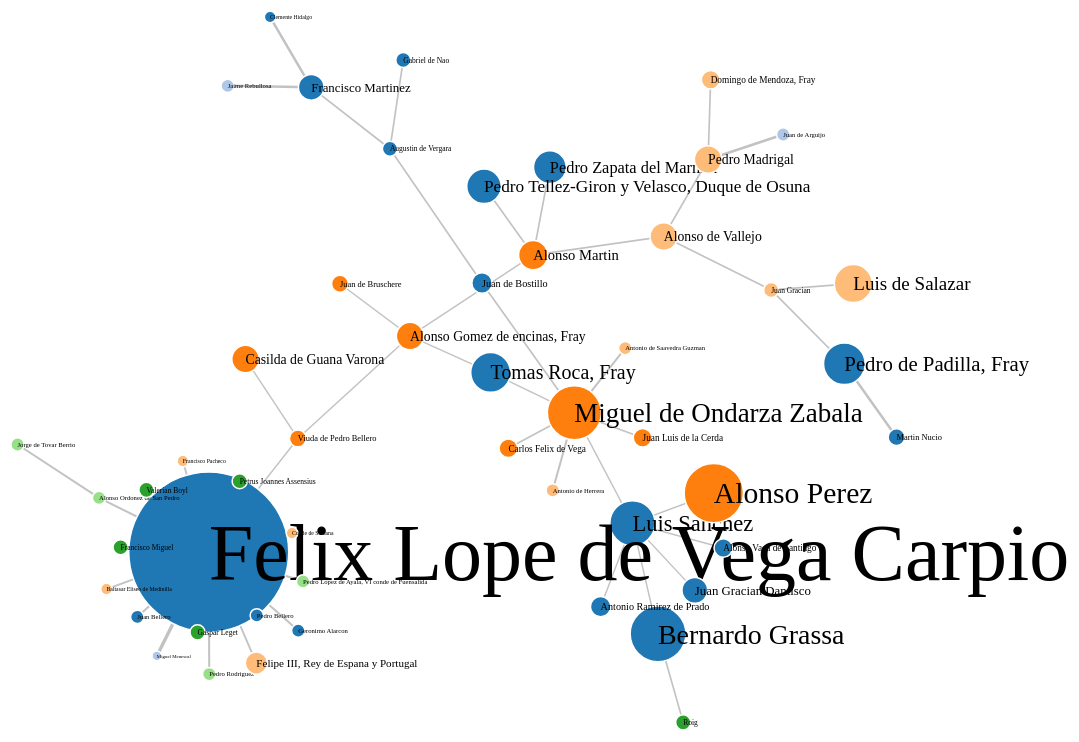
D3 v3 page, settled after 480 driven frames (8 s of simulated time); the page loaded 1 data file(s).



var width = 1600,
    height = 900;

var color = d3.scale.category20();

var force = d3.layout.force()
    .charge(-600)
    .linkDistance(60)
    .size([width, height]);

var svg = d3.select("body").append("svg")
    .attr("width", width)
    .attr("height", height);

d3.json("mod0.json", function(error, graph) {
  if (error) throw error;

  force
      .nodes(graph.nodes)
      .links(graph.links)
      .start();

  var link = svg.selectAll(".link")
      .data(graph.links)
    .enter().append("line")
      .attr("class", "link")
      .style("stroke-width", function(d) { return d.weight * 10; });

  var gnodes = svg.selectAll('g.gnode')
         .data(graph.nodes)
         .enter()
         .append('g')
         .classed('gnode', true)
         .call(force.drag);

  var node = gnodes.append("circle")
      .attr("class", "node")
      .attr("r", function (d) {return d.viz.size * 4})
      .style("fill", function(d) { return color(d['Modularity Class']); });

  var labels = gnodes.append("text")
        .attr("dx", 0)
        .attr("dy", ".35em")
      .text(function(d) { return d.label; })
      .attr("font-size", function (d) {return d.viz.size * 4 + "px"});

  force.on("tick", function() {
    link.attr("x1", function(d) { return d.source.x; })
        .attr("y1", function(d) { return d.source.y; })
        .attr("x2", function(d) { return d.target.x; })
        .attr("y2", function(d) { return d.target.y; });

        gnodes.attr("transform", function(d) {
            return 'translate(' + [d.x, d.y] + ')';
        });
  });
});



### data: mod0.json
{
 "graph": [
  [
   "node_default",
   {
    "Modularity Class": 0,
    "Betweenness Centrality": 0.0,
    "Closeness Centrality": 0.0,
    "Eccentricity": 0.0
   }
  ],
  [
   "mode",
   "static"
  ],
  [
   "edge_default",
   {}
  ]
 ],
 "nodes": [
  {
   "Modularity Class": 4,
   "viz": {
    "position": "{... 3 keys}",
    "size": 5.64,
    "color": "{... 4 keys}"
   },
   "real": "{'True': 1}",
   "Betweenness Centrality": 12.12,
   "Closeness Centrality": 1.74,
   "role": "printer/editor",
   "type": "Persona",
   "label": "Luis Sanchez",
   "genero": "{'Teatro': 1, 'Ficcion': 3, 'Poesia': 2}",
   "top_genre": "Ficcion",
   "Eccentricity": 2.0,
   "top_place": "Madrid",
   "fecha": "{'1616-09-12': 1, '1615-03-23': 1, '1598…",
   "lugar": "{u'Madrid': 5, u'Valladolid': 1}",
   "second_place": "Valladolid",
   "id": "97",
   "second_genre": "Poesia",
   "avg_date": "1608",
   "doc_type": "{u'Impresion': 6}"
  },
  {
   "Modularity Class": 3,
   "viz": {
    "position": "{... 3 keys}",
    "size": 1.663,
    "color": "{... 4 keys}"
   },
   "Betweenness Centrality": 1.0,
   "Closeness Centrality": 1.9,
   "role": "patron",
   "type": "Persona",
   "label": "Juan de Arguijo",
   "genero": "{'Poesia': 2}",
   "doc_type": "{'dedicatory': 1}",
   "notas": "{'Veinticuatro de Sevilla': 1}",
   "Eccentricity": 2.0,
   "fecha": "{'': 1}",
   "real": "{'True': 1}",
   "id": "139",
   "top_genre": "Poesia",
   "lugar": "{'': 1}"
  },
  {
   "inst": "{u'Consejo de Castilla': 1, u'San Lorenz…",
   "Modularity Class": 4,
   "Betweenness Centrality": 0.1429,
   "Closeness Centrality": 1.92,
   "role": "signatory",
   "type": "Persona",
   "doc_type": "{u'Tasa': 5, u'Privilegio/Licencia': 1}",
   "label": "Pedro Zapata del Marmol",
   "viz": {
    "position": "{... 3 keys}",
    "size": 4.093,
    "color": "{... 4 keys}"
   },
   "genero": "{'': 1, 'Ficcion': 5}",
   "top_genre": "Ficcion",
   "notas": "{'Escribano de la Camara. Tambien aparec…",
   "Eccentricity": 3.0,
   "top_place": "Madrid",
   "fecha": "{'1607-07-17': 1, '1598-11-27': 1, '1603…",
   "lugar": "{u'Madrid': 5, u'Valladolid': 1}",
   "second_place": "Valladolid",
   "id": "146",
   "real": "{'True': 1}",
   "avg_date": "1603"
  },
  {
   "inst": "{u'Consejo de Castilla': 1}",
   "Modularity Class": 5,
   "real": "{'True': 1}",
   "Betweenness Centrality": 75.6,
   "Closeness Centrality": 1.62,
   "role": "signatory",
   "avg_date": "1608",
   "type": "Persona",
   "label": "Miguel de Ondarza Zabala",
   "viz": {
    "position": "{... 3 keys}",
    "size": 6.744,
    "color": "{... 4 keys}"
   },
   "genero": "{'Teatro': 6, 'Ficcion': 1, 'Poesia': 5}",
   "top_genre": "Teatro",
   "notas": "{'Escribano de Camara': 1}",
   "doc_type": "{u'Tasa': 10, u'Privilegio/Licencia': 5}",
   "top_place": "Madrid",
   "fecha": "{'1613-02-28': 1, '1610-11-10': 1, '1609…",
   "lugar": "{'': 1, u'Madrid': 11, u'Valladolid': 3}",
   "second_place": "Valladolid",
   "id": "259",
   "second_genre": "Poesia",
   "Eccentricity": 2.0
  },
  {
   "inst": "{u'Consejo de Castilla': 1}",
   "Modularity Class": 2,
   "real": "{'True': 1}",
   "Betweenness Centrality": 2.91,
   "Closeness Centrality": 1.82,
   "role": "signatory",
   "type": "Persona",
   "doc_type": "{u'Tasa': 2, u'Privilegio/Licencia': 2}",
   "label": "Alonso de Vallejo",
   "viz": {
    "position": "{... 3 keys}",
    "size": 3.43,
    "color": "{... 4 keys}"
   },
   "genero": "{'Ficcion': 1, 'Poesia': 3}",
   "top_genre": "Poesia",
   "Eccentricity": 2.0,
   "top_place": "Madrid",
   "fecha": "{'1599-04-26': 1, '1604-08-11': 1, '1607…",
   "lugar": "{u'Madrid': 2, u'Valladolid': 1, u'Oliva…",
   "second_place": "Valladolid",
   "id": "436",
   "second_genre": "Ficcion",
   "avg_date": "1602"
  },
  {
   "Modularity Class": 4,
   "viz": {
    "position": "{... 3 keys}",
    "size": 1.884,
    "color": "{... 4 keys}"
   },
   "real": "{'True': 1}",
   "Betweenness Centrality": 0.0,
   "Closeness Centrality": 1.92,
   "role": "signatory",
   "type": "Persona",
   "label": "Augustin de Vergara",
   "genero": "{'Teatro': 2}",
   "doc_type": "{u'Fe de erratas': 2}",
   "Eccentricity": 3.0,
   "top_place": "Valladolid",
   "fecha": "{'1611-06-09': 1, '1609-04-20': 1}",
   "lugar": "{u'Valladolid': 2}",
   "id": "49",
   "top_genre": "Teatro",
   "avg_date": "1610"
  },
  {
   "Modularity Class": 5,
   "viz": {
    "position": "{... 3 keys}",
    "size": 3.43,
    "color": "{... 4 keys}"
   },
   "real": "{'True': 1}",
   "Betweenness Centrality": 3.476,
   "Closeness Centrality": 1.84,
   "role": "signatory",
   "type": "Persona",
   "label": "Alonso Gomez de encinas, Fray",
   "genero": "{'Teatro': 5}",
   "doc_type": "{u'Aprobacion': 1}",
   "Eccentricity": 2.0,
   "top_place": "Madrid",
   "fecha": "{'1609-07-30': 1}",
   "lugar": "{u'Madrid': 1}",
   "id": "238",
   "top_genre": "Teatro",
   "avg_date": "1609"
  },
  {
   "inst": "{u'Marquesado de Sarria': 1, u'Consejo d…",
   "Modularity Class": 4,
   "Closeness Centrality": 1.04,
   "role": "author",
   "label": "Felix Lope de Vega Carpio",
   "top_genre": "Teatro",
   "notas": "{'Secretario del Marques de Sarria. Fami…",
   "author": "{'true': 35}",
   "lugar": "{'': 5, u'Alcala': 2, u'Bruselas': 14, u…",
   "second_genre": "Poesia",
   "viz": {
    "position": "{... 3 keys}",
    "size": 20.0,
    "color": "{... 4 keys}"
   },
   "Betweenness Centrality": 823.0,
   "doc_type": "{u'Aprobacion': 1, u'Obra': 35, u'Privil…",
   "type": "Persona",
   "Eccentricity": 2.0,
   "genero": "{'Teatro': 16, 'Ficcion': 11, 'Poesia': …",
   "top_place": "Valladolid",
   "fecha": "{'': 4, '1611-01-14': 1, '1602-11-30': 1…",
   "real": "{'True': 1}",
   "second_place": "Madrid",
   "id": "440",
   "avg_date": "1608"
  },
  "... 43 more items"
 ],
 "directed": false,
 "links": [
  {
   "target": 40,
   "earliest_year": 2000,
   "source": 0,
   "weight": 0.1429,
   "id": "534"
  },
  {
   "target": 35,
   "earliest_year": 2000,
   "source": 0,
   "weight": 0.1429,
   "id": "579"
  },
  {
   "target": 15,
   "earliest_year": 2000,
   "source": 0,
   "weight": 0.1429,
   "id": "593"
  },
  {
… [head cut at 6 KiB]